Run: headless pygame with SDL's dummy video driver; simulated clock (each Clock.tick advances the game by its frame time, no real sleeping); random seed 0; keys injected as events and as key.get_pressed() state; no mouse input.
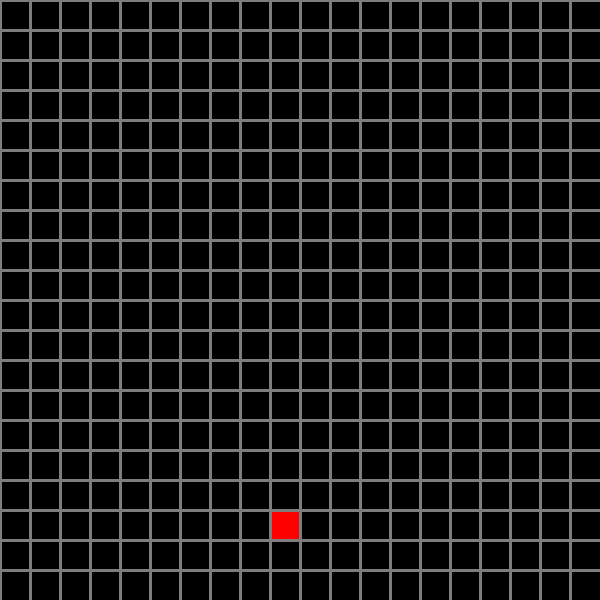
Frame 1 of 4 · flips 1–60 · no input
Frame 2 of 4 · flips 61–180 · tapped SPACE, RETURN · held RIGHT (→), D · screen unchanged from frame 1, image omitted
Frame 3 of 4 · flips 181–300 · held DOWN (↓), S · screen unchanged from frame 2, image omitted
Frame 4 of 4 · flips 301–420 · held LEFT (←), A, UP (↑), W · screen unchanged from frame 3, image omitted

The pygame program that drew these frames:

import pygame
import sys
import random

# SIZE OF SCREEN =
WIDTH, HEIGHT = 600, 600
WIN = pygame.display.set_mode((WIDTH, HEIGHT))
pygame.display.set_caption('SNAKE')
pygame.init()


class Board(object):
    def __init__(self, columns, rows, square_size):
        self.columns = columns
        self.rows = rows
        self.square_size = square_size
        self.squares = [[(0, 0, 0) for row in range(self.columns)] for columns in range(self.rows)]

    def create_squares(self, surface):
        for i in range(len(self.squares)):
            for j in range(len(self.squares[i])):
                pygame.draw.rect(surface, self.squares[i][j], (j * self.square_size, i * self.square_size,
                                                               self.square_size, self.square_size), 0)

    def update_board(self):
        pass

    def draw_grid(self, surface):
        for line in range(self.rows):
            pygame.draw.line(surface, (125, 125, 125), (0, line * self.square_size), (self.rows * self.square_size,
                                                                                        line * self.square_size), 3)
        for line in range(self.columns):
            pygame.draw.line(surface, (125, 125, 125), (line * self.square_size, 0), (line * self.square_size,
                                                                                          self.columns * self.square_size), 3)


class Snake(object):
    def __init__(self, color):
        self.color = color


class Apple(object):
    def __init__(self, color):
        self.color = color

    @staticmethod
    def generate_location(board):
        squares = [[(j, i) for j in range(board.columns)] for i in range(board.rows)]
        squares = [j for sub in squares for j in sub]

        location = random.choice(squares)
        return location

    def place_apple(self, board, location):
        board.squares[location[0]][location[1]] = self.color
        print(board.squares)


def main():
    board = Board(20, 20, 30)
    board.draw_grid(WIN)
    board.create_squares(WIN)
    apple = Apple((255, 0, 0))
    apple.place_apple(board, apple.generate_location(board))
    pygame.display.update()
    run = True
    while run:
        WIN.fill((0, 0, 0))
        board.create_squares(WIN)
        board.draw_grid(WIN)
        pygame.display.update()
        for event in pygame.event.get():
            if event.type == pygame.QUIT:
                run = False
    pygame.quit()
    sys.exit()


if __name__ == '__main__':
    main()
